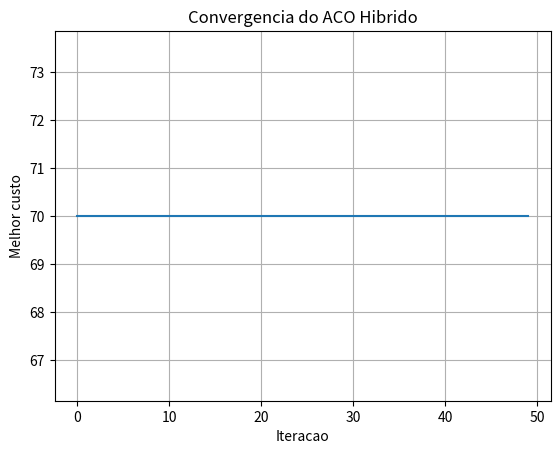

Reproduce this figure in Python.
# AC2 - PARTE 2: VALOR DE 0,25
# LABORATORIO PRAKTICO DE META-HEURISTICAS
#
# Versao corrigida para execucao em Python.
# Este arquivo pode ser executado como um roteiro de referencia e tambem como
# conjunto de exemplos resolvidos dos laboratorios da aula 07.

import numpy as np
import matplotlib.pyplot as plt

np.random.seed(42)


def lab01_aco_hibrido():
    print("\n=== LAB 01: ACO com Busca Local ===")
    dist_matrix = np.array([
        [0, 10, 15, 20, 25],
        [10, 0, 35, 25, 30],
        [15, 35, 0, 30, 5],
        [20, 25, 30, 0, 15],
        [25, 30, 5, 15, 0]
    ])

    num_nodes = len(dist_matrix)
    num_ants = 10
    num_iterations = 50
    alpha = 1.0
    beta = 2.0
    rho = 0.1
    pheromone = np.ones((num_nodes, num_nodes))
    best_cost = float('inf')
    best_path = None
    convergence = []

    def local_search_2opt(path, matrix):
        improved = True
        best_local_path = list(path)
        best_local_cost = sum(
            matrix[best_local_path[i], best_local_path[i + 1]]
            for i in range(len(best_local_path) - 1)
        )

        while improved:
            improved = False
            for i in range(1, len(best_local_path) - 2):
                for j in range(i + 1, len(best_local_path) - 1):
                    new_path = (
                        best_local_path[:i]
                        + best_local_path[i:j + 1][::-1]
                        + best_local_path[j + 1:]
                    )
                    new_cost = sum(
                        matrix[new_path[k], new_path[k + 1]]
                        for k in range(len(new_path) - 1)
                    )
                    if new_cost < best_local_cost:
                        best_local_cost = new_cost
                        best_local_path = new_path
                        improved = True
        return best_local_path, best_local_cost

    for _ in range(num_iterations):
        paths = []
        costs = []

        for _ in range(num_ants):
            path = [0]
            unvisited = list(range(1, num_nodes))

            while unvisited:
                curr = path[-1]
                probabilities = []
                for nxt in unvisited:
                    tau = pheromone[curr][nxt] ** alpha
                    eta = (1.0 / dist_matrix[curr][nxt]) ** beta
                    probabilities.append(tau * eta)
                probabilities = np.array(probabilities)
                probabilities /= probabilities.sum()
                nxt_node = np.random.choice(unvisited, p=probabilities)
                path.append(nxt_node)
                unvisited.remove(nxt_node)

            path.append(0)
            path, cost = local_search_2opt(path, dist_matrix)
            paths.append(path)
            costs.append(cost)

            if cost < best_cost:
                best_cost = cost
                best_path = path.copy()

        pheromone *= (1 - rho)
        for path, cost in zip(paths, costs):
            for i in range(len(path) - 1):
                pheromone[path[i]][path[i + 1]] += 1.0 / cost

        convergence.append(best_cost)

    print(f"[LAB 01 - SUCESSO] Melhor Caminho: {[int(node) for node in best_path]} | Custo: {best_cost}")
    plt.plot(convergence)
    plt.xlabel("Iteracao")
    plt.ylabel("Melhor custo")
    plt.title("Convergencia do ACO Hibrido")
    plt.grid()
    plt.show()


def lab02_ag_mochila():
    print("\n=== LAB 02: Algoritmo Genetico ===")
    weights = np.array([12, 2, 1, 4, 1])
    values = np.array([4, 2, 1, 10, 2])
    max_weight = 15
    pop_size = 10
    num_genes = len(weights)
    generations = 10
    mutation_rate = 0.1
    population = np.random.randint(0, 2, size=(pop_size, num_genes))

    def calculate_fitness(ind):
        total_weight = np.sum(ind * weights)
        total_value = np.sum(ind * values)
        if total_weight > max_weight:
            return 0
        return total_value

    def tournament_selection(pop, fitnesses):
        idx1, idx2 = np.random.choice(len(pop), size=2, replace=False)
        if fitnesses[idx1] >= fitnesses[idx2]:
            return pop[idx1]
        return pop[idx2]

    def crossover(parent1, parent2):
        point = np.random.randint(1, num_genes)
        child1 = np.concatenate([parent1[:point], parent2[point:]])
        child2 = np.concatenate([parent2[:point], parent1[point:]])
        return child1, child2

    def mutate(ind):
        ind = np.copy(ind)
        for i in range(num_genes):
            if np.random.rand() < mutation_rate:
                ind[i] = 1 - ind[i]
        return ind

    for _ in range(generations):
        fitnesses = np.array([calculate_fitness(ind) for ind in population])
        new_population = []
        for _ in range(pop_size // 2):
            p1 = tournament_selection(population, fitnesses)
            p2 = tournament_selection(population, fitnesses)
            c1, c2 = crossover(p1, p2)
            new_population.extend([mutate(c1), mutate(c2)])
        population = np.array(new_population)

    final_fitnesses = np.array([calculate_fitness(ind) for ind in population])
    best_idx = np.argmax(final_fitnesses)
    best_ind = population[best_idx]
    best_fit = final_fitnesses[best_idx]
    best_weight = np.sum(best_ind * weights)
    print(f"[LAB 02] Melhor Solucao: {best_ind}")
    print(f"[LAB 02] Fitness: {best_fit}")
    print(f"[LAB 02] Peso: {best_weight}/{max_weight}")


def lab03_pso():
    print("\n=== LAB 03: PSO ===")
    def fitness_function(position):
        return np.sum(position ** 2)

    num_particles = 10
    dimensions = 2
    max_iter = 15
    X = np.random.uniform(-5, 5, (num_particles, dimensions))
    V = np.random.uniform(-1, 1, (num_particles, dimensions))
    pbest_X = np.copy(X)
    pbest_fitness = np.array([fitness_function(p) for p in pbest_X])
    gbest_index = np.argmin(pbest_fitness)
    gbest_X = np.copy(pbest_X[gbest_index])

    w = 0.5
    c1 = 1.5
    c2 = 1.5

    for _ in range(max_iter):
        for i in range(num_particles):
            r1, r2 = np.random.rand(), np.random.rand()
            V[i] = (w * V[i]) + (c1 * r1 * (pbest_X[i] - X[i])) + (c2 * r2 * (gbest_X - X[i]))
            X[i] = X[i] + V[i]
            current_fitness = fitness_function(X[i])
            if current_fitness < pbest_fitness[i]:
                pbest_fitness[i] = current_fitness
                pbest_X[i] = X[i]
                if current_fitness < fitness_function(gbest_X):
                    gbest_X = np.copy(X[i])

    print(f"[LAB 03] Melhor posicao encontrada pelo Enxame (gbest): {gbest_X}")
    print(f"[LAB 03] Fitness do gbest: {fitness_function(gbest_X):.6f}")


def lab04_aco_feromonio():
    print("\n=== LAB 04: ACO - Feromonio ===")
    latency_matrix = np.array([
        [0, 5, 2, 9],
        [5, 0, 3, 1],
        [2, 3, 0, 7],
        [9, 1, 7, 0]
    ])

    num_nodes = len(latency_matrix)
    pheromone = np.ones((num_nodes, num_nodes))
    rho = 0.25

    def update_pheromone(pheromone_matrix, paths, costs, rho):
        pheromone_matrix = (1.0 - rho) * pheromone_matrix
        for path, cost in zip(paths, costs):
            for i in range(len(path) - 1):
                u, v = path[i], path[i + 1]
                pheromone_matrix[u][v] += (1.0 / cost)
        return pheromone_matrix

    mock_paths = [[0, 2, 1, 3], [0, 1, 3]]
    mock_costs = [6.0, 6.0]
    updated_pheromone = update_pheromone(pheromone, mock_paths, mock_costs, rho)
    print("[LAB 04] Matriz de Feromonio Atualizada:\n", updated_pheromone)


def lab05_memetico():
    print("\n=== LAB 05: Memetico ===")
    def rastrigin(x):
        return 10 * len(x) + sum(x**2 - 10 * np.cos(2 * np.pi * x))

    def local_search_hill_climbing(solution, step_size=0.01, max_steps=20):
        current_sol = np.copy(solution)
        current_fit = rastrigin(current_sol)
        for _ in range(max_steps):
            neighbor = current_sol + np.random.uniform(-step_size, step_size, size=len(solution))
            neighbor_fit = rastrigin(neighbor)
            if neighbor_fit < current_fit:
                current_sol, current_fit = neighbor, neighbor_fit
        return current_sol, current_fit

    initial_solution = np.array([2.5, -3.1])
    refined_solution, final_fit = local_search_hill_climbing(initial_solution)
    print(f"[LAB 05] Solucao Inicial: {initial_solution} | Fitness: {rastrigin(initial_solution):.4f}")
    print(f"[LAB 05] Solucao Refinada: {refined_solution} | Fitness: {final_fit:.4f}")


if __name__ == "__main__":
    lab01_aco_hibrido()
    lab02_ag_mochila()
    lab03_pso()
    lab04_aco_feromonio()
    lab05_memetico()

    print("\nQuestao 1 (LAB 01): O 2-opt atua como intensificacao local depois da exploracao global do ACO; ele reordena trechos da rota para reduzir custo sem abandonar a busca ampla. ")
    print("Questao 2 (LAB 01): Se rho = 0.0, o feromonio nao evapora, acumula-se indefinidamente e a convergencia tende a ser prematura, com pouca diversidade e maior risco de ficar em solucoes locais. ")
    print("Questao 1 (LAB 02): A mutacao introduce diversidade genetica e ajuda a escapar de otimos locais. Com taxa 100%, a populacao se torna essencialmente aleatoria e o algoritmo perde convergencia. ")
    print("Questao 2 (LAB 02): A penalizacao por peso impede que individuos inviaveis ganhem vantagem, forcando a evolucao a explorar apenas solucoes validas dentro da restricao. ")
    print("Questao 1 (LAB 03): Com c1=0, as particulas perdem a memoria individual e passam a seguir principalmente o melhor global, aumentando risco de convergir para minimo local. ")
    print("Questao 2 (LAB 03): A inercia w equilibra exploracao e explotacao; w alto favorece ampla exploracao, enquanto w baixo favorece refinamento local. ")
    print("Questao 1 (LAB 04): A evaporacao evita que feromonio antigo domine a busca e permite esquecimento de caminhos pouco promissores. ")
    print("Questao 2 (LAB 04): Sem evaporacao, em grafos complexos, caminhos antigos e pouco bons podem dominar o feromonio e bloquear a exploracao; eta = 1 / latencia, ou seja, enlaces mais curtos/rapidos possuem maior atratividade inicial. ")
    print("Questao 1 (LAB 05): AG puro depende da evolucao populacional para explorar o espaco; ja o memetico combina evolucao com busca local intensiva em cada individuo. ")
    print("Questao 2 (LAB 05): Aplicar busca local para todos os individuos a cada geracao aumenta muito o custo computacional, pois multiplica o numero de avaliacoes da funcao objetivo pelo tamanho da populacao e pelo numero de passos locais. ")
